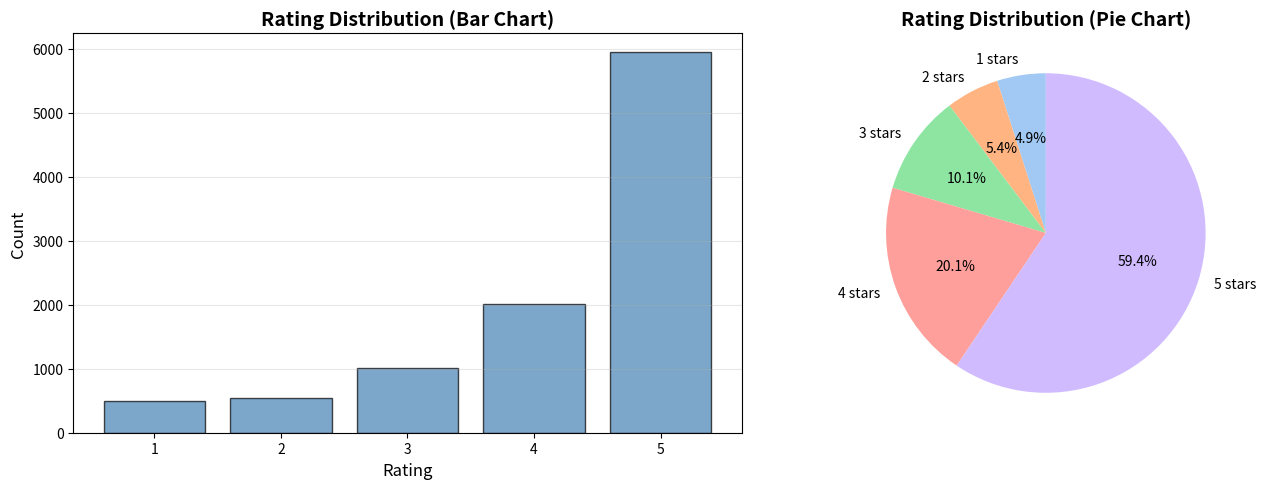

Reproduce this figure in Python.
"""
Visualization Module
CSC17104 - Programming for Data Science
[redacted]

Module này chứa các functions để visualize dữ liệu và kết quả
Tất cả functions sử dụng Matplotlib và Seaborn
"""

import numpy as np
import matplotlib.pyplot as plt
import seaborn as sns
from datetime import datetime


def plot_rating_distribution(ratings, save_path=None):
    """
    Vẽ biểu đồ phân phối ratings
    
    Parameters:
    -----------
    ratings : numpy array
        Array chứa ratings
    save_path : str, optional
        Path để save figure
    """
    fig, axes = plt.subplots(1, 2, figsize=(14, 5))
    
    # Bar chart
    unique_ratings, counts = np.unique(ratings, return_counts=True)
    axes[0].bar(unique_ratings, counts, color='steelblue', alpha=0.7, edgecolor='black')
    axes[0].set_xlabel('Rating', fontsize=12)
    axes[0].set_ylabel('Count', fontsize=12)
    axes[0].set_title('Rating Distribution (Bar Chart)', fontsize=14, fontweight='bold')
    axes[0].set_xticks([1, 2, 3, 4, 5])
    axes[0].grid(axis='y', alpha=0.3)
    
    # Pie chart
    axes[1].pie(counts, labels=[f"{r:.0f} stars" for r in unique_ratings], 
                autopct='%1.1f%%', startangle=90, colors=sns.color_palette('pastel'))
    axes[1].set_title('Rating Distribution (Pie Chart)', fontsize=14, fontweight='bold')
    
    plt.tight_layout()
    
    if save_path:
        plt.savefig(save_path, dpi=300, bbox_inches='tight')
    plt.show()


def plot_top_products(product_ids, ratings, top_n=20, save_path=None):
    """
    Vẽ biểu đồ top N products theo số lượng ratings
    
    Parameters:
    -----------
    product_ids : numpy array
        Array chứa product IDs
    ratings : numpy array
        Array chứa ratings
    top_n : int
        Số lượng top products
    save_path : str, optional
        Path để save figure
    """
    # Vectorized counting
    unique_products, product_counts = np.unique(product_ids, return_counts=True)
    
    # Sort và lấy top N
    sorted_idx = np.argsort(product_counts)[::-1]
    top_products = unique_products[sorted_idx[:top_n]]
    top_counts = product_counts[sorted_idx[:top_n]]
    
    # Plot horizontal bar
    fig, ax = plt.subplots(figsize=(12, 8))
    
    y_pos = np.arange(top_n)
    ax.barh(y_pos, top_counts[::-1], color='coral', alpha=0.7, edgecolor='black')
    ax.set_yticks(y_pos)
    ax.set_yticklabels([f"Product {i+1}" for i in range(top_n)][::-1])
    ax.set_xlabel('Number of Ratings', fontsize=12)
    ax.set_title(f'Top {top_n} Products by Rating Count', fontsize=14, fontweight='bold')
    ax.grid(axis='x', alpha=0.3)
    
    plt.tight_layout()
    
    if save_path:
        plt.savefig(save_path, dpi=300, bbox_inches='tight')
    plt.show()


def plot_user_activity(user_ids, top_n=20, save_path=None):
    """
    Vẽ biểu đồ user activity distribution
    
    Parameters:
    -----------
    user_ids : numpy array
        Array chứa user IDs
    top_n : int
        Số lượng bins cho histogram
    save_path : str, optional
        Path để save figure
    """
    # Count ratings per user
    unique_users, user_counts = np.unique(user_ids, return_counts=True)
    
    fig, axes = plt.subplots(1, 2, figsize=(14, 5))
    
    # Full distribution (log scale)
    axes[0].hist(user_counts, bins=50, color='skyblue', edgecolor='black', alpha=0.7)
    axes[0].set_xlabel('Number of Ratings per User', fontsize=12)
    axes[0].set_ylabel('Frequency', fontsize=12)
    axes[0].set_title('User Activity Distribution (Full)', fontsize=14, fontweight='bold')
    axes[0].set_yscale('log')
    axes[0].grid(alpha=0.3)
    
    # Zoomed distribution (≤20 ratings)
    axes[1].hist(user_counts[user_counts <= 20], bins=20, color='salmon', edgecolor='black', alpha=0.7)
    axes[1].set_xlabel('Number of Ratings per User', fontsize=12)
    axes[1].set_ylabel('Frequency', fontsize=12)
    axes[1].set_title('User Activity Distribution (Zoomed: ≤20 ratings)', fontsize=14, fontweight='bold')
    axes[1].grid(alpha=0.3)
    
    plt.tight_layout()
    
    if save_path:
        plt.savefig(save_path, dpi=300, bbox_inches='tight')
    plt.show()


def plot_temporal_trend(timestamps, save_path=None):
    """
    Vẽ biểu đồ temporal trend của ratings
    
    Parameters:
    -----------
    timestamps : numpy array
        Array chứa timestamps
    save_path : str, optional
        Path để save figure
    """
    # Sort timestamps
    timestamps_sorted = np.sort(timestamps)
    
    # Create bins
    min_ts = timestamps_sorted[0]
    max_ts = timestamps_sorted[-1]
    bins = np.linspace(min_ts, max_ts, 50)
    counts, _ = np.histogram(timestamps, bins=bins)
    bin_centers = (bins[:-1] + bins[1:]) / 2
    
    # Convert to dates
    dates = [datetime.fromtimestamp(ts).strftime('%Y-%m') for ts in bin_centers[::5]]
    
    fig, ax = plt.subplots(figsize=(14, 6))
    
    ax.plot(bin_centers, counts, linewidth=2, color='darkgreen', marker='o', markersize=4)
    ax.fill_between(bin_centers, counts, alpha=0.3, color='lightgreen')
    ax.set_xlabel('Time', fontsize=12)
    ax.set_ylabel('Number of Ratings', fontsize=12)
    ax.set_title('Rating Activity Over Time', fontsize=14, fontweight='bold')
    ax.set_xticks(bin_centers[::5])
    ax.set_xticklabels(dates, rotation=45, ha='right')
    ax.grid(alpha=0.3)
    
    plt.tight_layout()
    
    if save_path:
        plt.savefig(save_path, dpi=300, bbox_inches='tight')
    plt.show()


def plot_feature_distributions(features_dict, save_path=None):
    """
    Vẽ biểu đồ phân phối của nhiều features
    
    Parameters:
    -----------
    features_dict : dict
        Dictionary {feature_name: feature_array}
    save_path : str, optional
        Path để save figure
    """
    n_features = len(features_dict)
    n_cols = 3
    n_rows = (n_features + n_cols - 1) // n_cols
    
    fig, axes = plt.subplots(n_rows, n_cols, figsize=(15, 5*n_rows))
    axes = axes.flatten() if n_rows > 1 else [axes] if n_cols == 1 else axes
    
    colors = sns.color_palette('husl', n_features)
    
    for idx, (name, values) in enumerate(features_dict.items()):
        ax = axes[idx]
        ax.hist(values, bins=50, color=colors[idx], edgecolor='black', alpha=0.7)
        ax.set_xlabel(name, fontsize=11)
        ax.set_ylabel('Frequency', fontsize=11)
        ax.set_title(f'Distribution: {name}', fontsize=12, fontweight='bold')
        ax.grid(alpha=0.3)
    
    # Hide unused subplots
    for idx in range(n_features, len(axes)):
        axes[idx].axis('off')
    
    plt.tight_layout()
    
    if save_path:
        plt.savefig(save_path, dpi=300, bbox_inches='tight')
    plt.show()


def plot_correlation_heatmap(features_matrix, feature_names, save_path=None):
    """
    Vẽ heatmap correlation matrix
    
    Parameters:
    -----------
    features_matrix : numpy array
        Matrix chứa features (rows=samples, cols=features)
    feature_names : list
        Tên các features
    save_path : str, optional
        Path để save figure
    """
    # Compute correlation (vectorized)
    corr_matrix = np.corrcoef(features_matrix.T)
    
    fig, ax = plt.subplots(figsize=(12, 10))
    
    sns.heatmap(corr_matrix, annot=True, fmt='.2f', cmap='coolwarm', 
                xticklabels=feature_names, yticklabels=feature_names,
                center=0, vmin=-1, vmax=1, square=True, ax=ax)
    
    ax.set_title('Feature Correlation Matrix', fontsize=14, fontweight='bold')
    
    plt.tight_layout()
    
    if save_path:
        plt.savefig(save_path, dpi=300, bbox_inches='tight')
    plt.show()


def plot_sparsity_analysis(n_users, n_products, n_ratings, save_path=None):
    """
    Visualize matrix sparsity
    
    Parameters:
    -----------
    n_users : int
        Số lượng users
    n_products : int
        Số lượng products
    n_ratings : int
        Số lượng ratings
    save_path : str, optional
        Path để save figure
    """
    total_possible = n_users * n_products
    sparsity = 1 - (n_ratings / total_possible)
    density = 1 - sparsity
    
    fig, ax = plt.subplots(figsize=(10, 6))
    
    # Create pie chart
    sizes = [density * 100, sparsity * 100]
    labels = [f'Filled\n({density*100:.4f}%)', f'Empty\n({sparsity*100:.4f}%)']
    colors = ['#66b3ff', '#ff9999']
    explode = (0.1, 0)
    
    ax.pie(sizes, explode=explode, labels=labels, colors=colors, autopct='%1.2f%%',
           shadow=True, startangle=90, textprops={'fontsize': 12})
    
    ax.set_title(f'User-Product Matrix Sparsity\n({n_users:,} users × {n_products:,} products = {total_possible:,} cells)',
                 fontsize=14, fontweight='bold')
    
    plt.tight_layout()
    
    if save_path:
        plt.savefig(save_path, dpi=300, bbox_inches='tight')
    plt.show()


def plot_metrics_comparison(metrics_dict, save_path=None):
    """
    Vẽ biểu đồ so sánh metrics giữa các models
    
    Parameters:
    -----------
    metrics_dict : dict
        Dictionary {model_name: {metric_name: value}}
    save_path : str, optional
        Path để save figure
    """
    models = list(metrics_dict.keys())
    metric_names = list(metrics_dict[models[0]].keys())
    
    n_metrics = len(metric_names)
    
    fig, axes = plt.subplots(1, n_metrics, figsize=(6*n_metrics, 5))
    if n_metrics == 1:
        axes = [axes]
    
    colors = sns.color_palette('Set2', len(models))
    
    for idx, metric in enumerate(metric_names):
        ax = axes[idx]
        values = [metrics_dict[model][metric] for model in models]
        
        bars = ax.bar(models, values, color=colors, alpha=0.7, edgecolor='black')
        ax.set_ylabel(metric, fontsize=12)
        ax.set_title(f'{metric} Comparison', fontsize=13, fontweight='bold')
        ax.set_xticklabels(models, rotation=45, ha='right')
        ax.grid(axis='y', alpha=0.3)
        
        # Add value labels on bars
        for bar in bars:
            height = bar.get_height()
            ax.text(bar.get_x() + bar.get_width()/2., height,
                   f'{height:.4f}', ha='center', va='bottom', fontsize=10)
    
    plt.tight_layout()
    
    if save_path:
        plt.savefig(save_path, dpi=300, bbox_inches='tight')
    
    plt.show()


def plot_recommendation_results(product_ids, ratings, scores, title="Top Recommendations", 
                                top_n=10, save_path=None):
    """
    Visualize recommendation results
    
    Parameters:
    -----------
    product_ids : numpy array
        Array chứa product IDs
    ratings : numpy array
        Array chứa ratings hoặc scores
    scores : numpy array
        Array chứa recommendation scores
    title : str
        Tiêu đề biểu đồ
    top_n : int
        Số lượng recommendations để hiển thị
    save_path : str, optional
        Path để save figure
    """
    # Sort by scores
    sorted_idx = np.argsort(scores)[::-1][:top_n]
    
    top_products = product_ids[sorted_idx]
    top_scores = scores[sorted_idx]
    
    fig, ax = plt.subplots(figsize=(12, 6))
    
    y_pos = np.arange(top_n)
    ax.barh(y_pos, top_scores[::-1], color='teal', alpha=0.7, edgecolor='black')
    ax.set_yticks(y_pos)
    ax.set_yticklabels([f"Product {pid}" for pid in top_products[::-1]])
    ax.set_xlabel('Recommendation Score', fontsize=12)
    ax.set_title(title, fontsize=14, fontweight='bold')
    ax.grid(axis='x', alpha=0.3)
    
    plt.tight_layout()
    
    if save_path:
        plt.savefig(save_path, dpi=300, bbox_inches='tight')
    
    plt.show()


if __name__ == "__main__":
    # Chạy thử các hàm vẽ (in rất ngắn gọn)
    np.random.seed(42)
    ratings = np.random.choice([1.0, 2.0, 3.0, 4.0, 5.0], size=10000,
                               p=[0.05, 0.05, 0.1, 0.2, 0.6])
    plot_rating_distribution(ratings)
